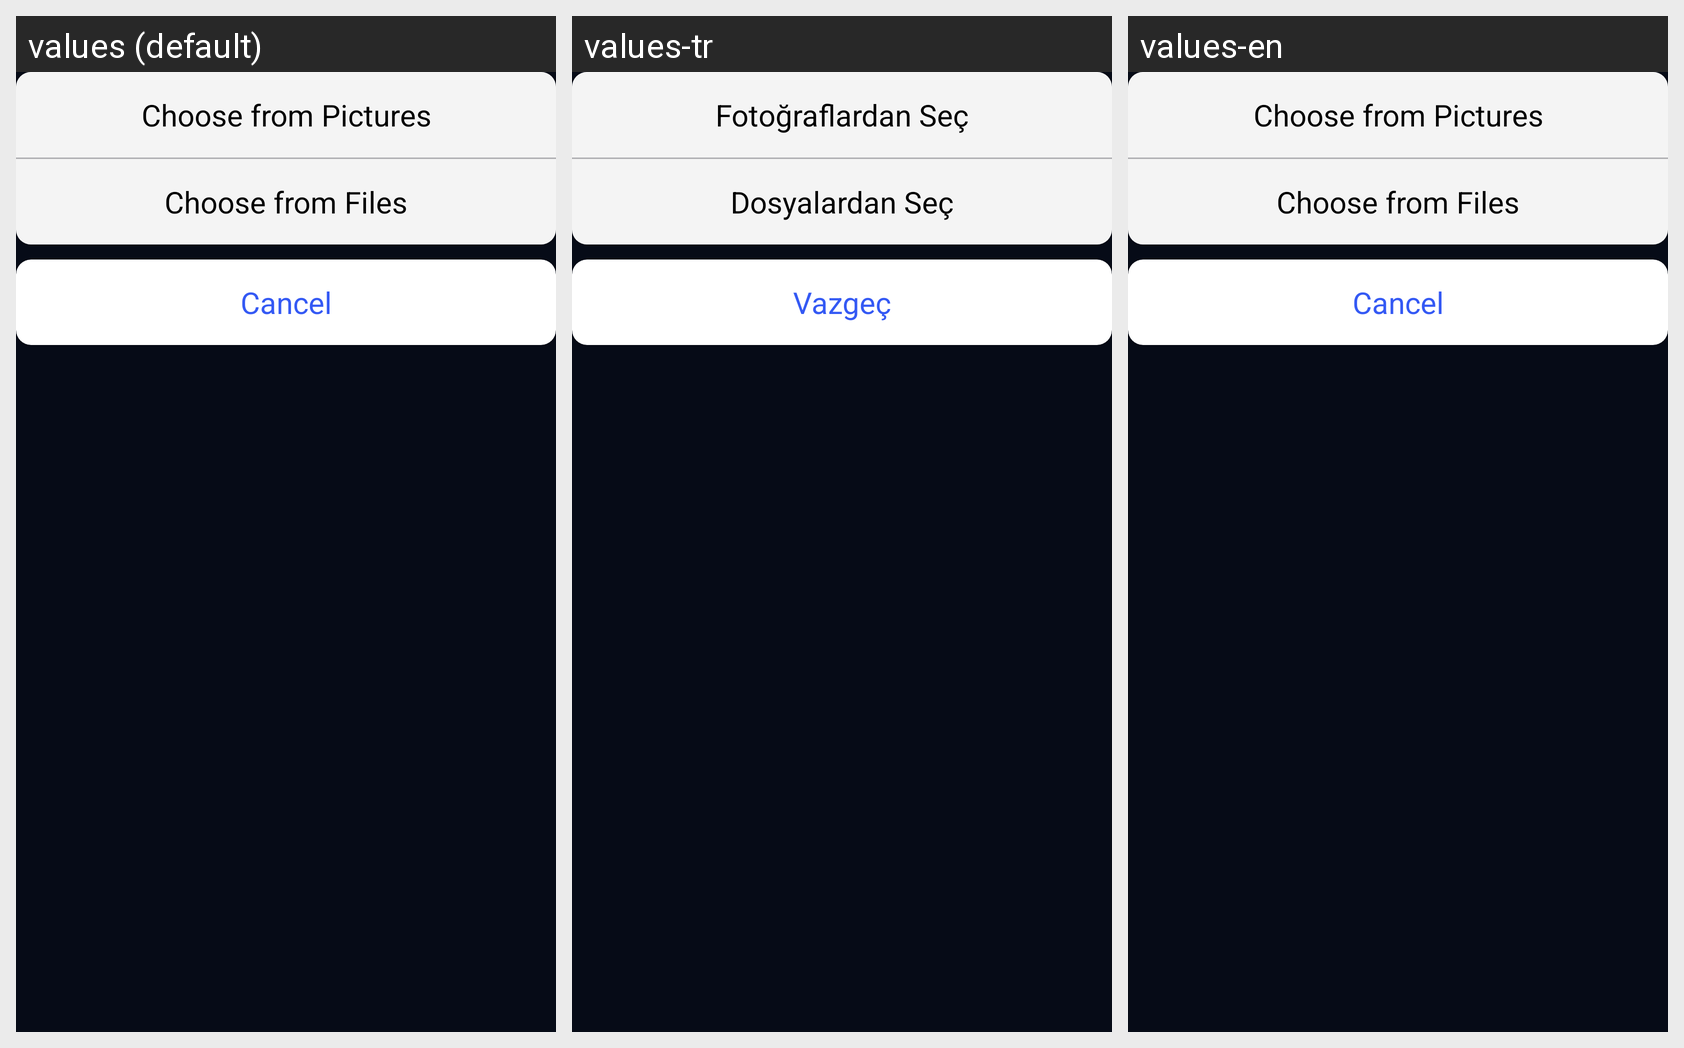

For this localized Android screen grid, give each drawn string resource with its value in every locale shown.
Android screen res/layout/dialog_select_file.xml rendered under 3 locales, left to right: values (default), values-tr, values-en. Device: Nexus 5 (rendered at 1080×1920; each locale shown at half size, 540×960, under a caption strip naming it); theme Theme.NERFIT.
Strings drawn on this screen, with the default value and each locale's value (text and hints the layout hard-codes, and strings that could not be matched under every locale, appear in the picture but are not listed):

choose_from_photos
  values: Choose from Pictures
  values-tr: Fotoğraflardan Seç
  values-en: Choose from Pictures

choose_from_files
  values: Choose from Files
  values-tr: Dosyalardan Seç
  values-en: Choose from Files

cancel
  values: Cancel
  values-tr: Vazgeç
  values-en: Cancel
